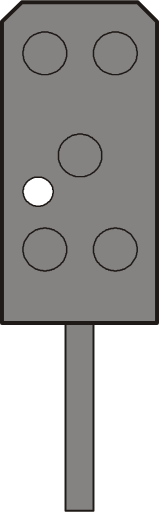
t = 0.00 s
t = 0.38 s: frame unchanged from t = 0.00 s, image omitted
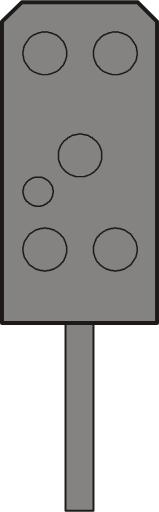
t = 0.75 s
t = 1.13 s: frame unchanged from t = 0.75 s, image omitted

The animated SVG that drew these frames (rendered in a browser with its animation timeline set to each time). Animation: 1 SMIL element (animate=1); one cycle of 1.50 s, repeats indefinitely.

<?xml version="1.0" encoding="UTF-8" standalone="no"?>
<!-- Created with Inkscape (http://www.inkscape.org/) -->

<svg
   width="11.547094mm"
   height="37.12891mm"
   viewBox="0 0 11.547095 37.128909"
   version="1.1"
   id="svg1"
   xmlns="http://www.w3.org/2000/svg"
   xmlns:svg="http://www.w3.org/2000/svg">
  <defs
     id="defs1">
    <clipPath
       clipPathUnits="userSpaceOnUse"
       id="clipPath106">
      <path
         d="m 293.64,379.46 h 30.72 v 30 h -30.72 z"
         transform="translate(-294.66003,-409.46001)"
         id="path106" />
    </clipPath>
    <clipPath
       clipPathUnits="userSpaceOnUse"
       id="clipPath151">
      <path
         d="m 2232,5240.67 h 308 v -310 h -308 z"
         transform="translate(-2385.9998,-5240.6699)"
         id="path151" />
    </clipPath>
    <clipPath
       clipPathUnits="userSpaceOnUse"
       id="clipPath159">
      <path
         d="m 2177,3883.67 h 418 v -1037 h -418 z"
         transform="translate(2.0833333e-4,2.0833333e-4)"
         id="path159" />
    </clipPath>
    <clipPath
       clipPathUnits="userSpaceOnUse"
       id="clipPath176">
      <path
         d="m 2177,2430.67 h 418 v -1037 h -418 z"
         transform="translate(2.0833333e-4,2.0833333e-4)"
         id="path176" />
    </clipPath>
    <clipPath
       clipPathUnits="userSpaceOnUse"
       id="clipPath270">
      <path
         d="m 2177,3851.67 h 418 v -1036 h -418 z"
         transform="translate(0,2.0833333e-4)"
         id="path270" />
    </clipPath>
    <clipPath
       clipPathUnits="userSpaceOnUse"
       id="clipPath287">
      <path
         d="m 2177,2399.67 h 418 v -1037 h -418 z"
         transform="translate(0,2.0833333e-4)"
         id="path287" />
    </clipPath>
    <clipPath
       clipPathUnits="userSpaceOnUse"
       id="clipPath373">
      <path
         d="m 2380,4896.67 h 39 v -653 h -39 z"
         transform="matrix(1.0363639,0,0,-0.96609957,-2502.8204,4728.75)"
         id="path373" />
    </clipPath>
    <clipPath
       clipPathUnits="userSpaceOnUse"
       id="clipPath380">
      <path
         d="m 2246,5184.67 h 306 v -310 h -306 z"
         transform="matrix(1.0363639,0,0,-0.96609957,-2486.2399,5008.9199)"
         id="path380" />
    </clipPath>
    <clipPath
       clipPathUnits="userSpaceOnUse"
       id="clipPath385">
      <path
         d="m 2221,4801.67 h 331 v -341 h -331 z"
         transform="matrix(1.0363639,0,0,-0.96609957,-2643.7601,4313.3198)"
         id="path385" />
    </clipPath>
    <clipPath
       clipPathUnits="userSpaceOnUse"
       id="clipPath391">
      <path
         d="m 2177,3780.67 h 418 v -1036 h -418 z"
         transform="translate(-2.0833333e-4,2.0833333e-4)"
         id="path391" />
    </clipPath>
    <clipPath
       clipPathUnits="userSpaceOnUse"
       id="clipPath408">
      <path
         d="m 2177,2327.67 h 418 v -1036 h -418 z"
         transform="translate(-2.0833333e-4,2.0833333e-4)"
         id="path408" />
    </clipPath>
    <clipPath
       clipPathUnits="userSpaceOnUse"
       id="clipPath510">
      <path
         d="m 2177,4125.67 h 418 v -1036 h -418 z"
         transform="translate(2.0833332e-4,2.0833333e-4)"
         id="path510" />
    </clipPath>
    <clipPath
       clipPathUnits="userSpaceOnUse"
       id="clipPath528">
      <path
         d="m 2177,2587.67 h 418 v -1036 h -418 z"
         transform="translate(2.0833332e-4,2.0833333e-4)"
         id="path528" />
    </clipPath>
  </defs>
  <g
     id="layer1"
     transform="translate(-48.682962,-190.23555)">
    <path
       id="path56"
       d="m 53.440514,227.29342 h 2.032 v -14.01233 h -2.032 z"
       style="fill:#848382;fill-opacity:1;fill-rule:evenodd;stroke:#1f1a17;stroke-width:0.142071;stroke-linecap:round;stroke-linejoin:round;stroke-miterlimit:10;stroke-dasharray:none;stroke-opacity:1" />
    <path
       id="path57"
       d="m 58.689842,190.37876 h -8.424334 l -1.439333,1.397 v 21.88633 h 11.260667 v -21.88633 l -1.397,-1.397"
       style="fill:#848382;fill-opacity:1;fill-rule:evenodd;stroke:#1f1a17;stroke-width:0.286427;stroke-linecap:round;stroke-linejoin:round;stroke-miterlimit:10;stroke-dasharray:none;stroke-opacity:1" />
    <path
       id="path58"
       d="m 57.038842,206.76176 h 0.08467 l 0.08467,0.0423 h 0.169334 l 0.08467,0.0423 h 0.08467 l 0.04233,0.0423 h 0.08467 l 0.08467,0.0423 0.04233,0.0423 0.08467,0.0423 0.04233,0.0423 0.08467,0.0423 0.04233,0.0423 0.08467,0.0423 0.04233,0.0423 0.04233,0.0423 0.04233,0.0847 0.04233,0.0423 0.04233,0.0847 0.04233,0.0423 0.04233,0.0847 0.04233,0.0423 0.04233,0.0847 0.04233,0.0423 v 0.0847 l 0.04233,0.0847 v 0.127 l 0.04233,0.0847 v 0.33867 l -0.04233,0.0847 v 0.127 l -0.04233,0.0847 v 0.0847 l -0.04233,0.0423 -0.04233,0.0847 -0.04233,0.0423 -0.04233,0.0847 -0.04233,0.0423 -0.04233,0.0847 -0.04233,0.0423 -0.04233,0.0847 -0.04233,0.0423 -0.04233,0.0423 -0.08467,0.0423 -0.04233,0.0423 -0.08467,0.0423 -0.04233,0.0423 -0.08467,0.0423 -0.04233,0.0423 -0.08467,0.0423 h -0.08467 l -0.04233,0.0423 h -0.08467 l -0.08467,0.0423 h -0.169334 l -0.08467,0.0423 h -0.127 l -0.08467,-0.0423 h -0.169333 l -0.08467,-0.0423 h -0.08467 l -0.04233,-0.0423 h -0.08467 l -0.08467,-0.0423 -0.04233,-0.0423 -0.08467,-0.0423 -0.08467,-0.0423 -0.04233,-0.0423 -0.04233,-0.0423 -0.08467,-0.0423 -0.04233,-0.0423 -0.04233,-0.0423 -0.04233,-0.0847 -0.08467,-0.0423 -0.04233,-0.0847 -0.04233,-0.0423 -0.04233,-0.0847 v -0.0423 l -0.04233,-0.0847 -0.04233,-0.0423 v -0.0847 l -0.04233,-0.0847 v -0.0847 l -0.04233,-0.0423 v -0.508 l 0.04233,-0.0423 v -0.0847 l 0.04233,-0.0847 v -0.0847 l 0.04233,-0.0423 0.04233,-0.0847 v -0.0423 l 0.04233,-0.0847 0.04233,-0.0423 0.04233,-0.0847 0.08467,-0.0423 0.04233,-0.0847 0.04233,-0.0423 0.04233,-0.0423 0.08467,-0.0423 0.04233,-0.0423 0.04233,-0.0423 0.08467,-0.0423 0.08467,-0.0423 0.04233,-0.0423 0.08467,-0.0423 h 0.08467 l 0.04233,-0.0423 h 0.08467 l 0.08467,-0.0423 h 0.169333 l 0.08467,-0.0423 z"
       style="fill:none;stroke:#1f1a17;stroke-width:0.107103;stroke-linecap:round;stroke-linejoin:round;stroke-miterlimit:10;stroke-dasharray:none;stroke-opacity:1" />
    <path
       id="path59"
       d="m 51.958842,206.76176 h 0.08467 l 0.04233,0.0423 h 0.169333 l 0.08467,0.0423 h 0.08467 l 0.04233,0.0423 h 0.08467 l 0.08467,0.0423 0.04233,0.0423 0.08467,0.0423 0.08467,0.0423 0.04233,0.0423 0.04233,0.0423 0.08467,0.0423 0.04233,0.0423 0.04233,0.0423 0.04233,0.0847 0.08467,0.0423 0.04233,0.0847 0.04233,0.0423 0.04233,0.0847 v 0.0423 l 0.04233,0.0847 0.04233,0.0423 v 0.0847 l 0.04233,0.0847 v 0.0847 l 0.04233,0.0423 v 0.508 l -0.04233,0.0423 v 0.0847 l -0.04233,0.0847 v 0.0847 l -0.04233,0.0423 -0.04233,0.0847 v 0.0423 l -0.04233,0.0847 -0.04233,0.0423 -0.04233,0.0847 -0.08467,0.0423 -0.04233,0.0847 -0.04233,0.0423 -0.04233,0.0423 -0.08467,0.0423 -0.04233,0.0423 -0.04233,0.0423 -0.08467,0.0423 -0.08467,0.0423 -0.04233,0.0423 -0.08467,0.0423 h -0.08467 l -0.04233,0.0423 h -0.08467 l -0.08467,0.0423 h -0.169333 l -0.04233,0.0423 h -0.169334 l -0.08467,-0.0423 h -0.169334 l -0.08467,-0.0423 h -0.08467 l -0.04233,-0.0423 h -0.08467 l -0.08467,-0.0423 -0.04233,-0.0423 -0.08467,-0.0423 -0.04233,-0.0423 -0.08467,-0.0423 -0.04233,-0.0423 -0.08467,-0.0423 -0.04233,-0.0423 -0.04233,-0.0423 -0.04233,-0.0847 -0.04233,-0.0423 -0.04233,-0.0847 -0.04233,-0.0423 -0.04233,-0.0847 -0.04233,-0.0423 -0.04233,-0.0847 -0.04233,-0.0423 v -0.0847 l -0.04233,-0.0847 v -0.127 l -0.04233,-0.0847 v -0.33867 l 0.04233,-0.0847 v -0.127 l 0.04233,-0.0847 v -0.0847 l 0.04233,-0.0423 0.04233,-0.0847 0.04233,-0.0423 0.04233,-0.0847 0.04233,-0.0423 0.04233,-0.0847 0.04233,-0.0423 0.04233,-0.0847 0.04233,-0.0423 0.04233,-0.0423 0.08467,-0.0423 0.04233,-0.0423 0.08467,-0.0423 0.04233,-0.0423 0.08467,-0.0423 0.04233,-0.0423 0.08467,-0.0423 h 0.08467 l 0.04233,-0.0423 h 0.08467 l 0.08467,-0.0423 h 0.169334 l 0.08467,-0.0423 h 0.08467"
       style="fill:#848382;fill-opacity:1;fill-rule:evenodd;stroke:none;stroke-width:0.0846667" />
    <path
       id="path60"
       d="m 51.958842,206.76176 h 0.08467 l 0.04233,0.0423 h 0.169333 l 0.08467,0.0423 h 0.08467 l 0.04233,0.0423 h 0.08467 l 0.08467,0.0423 0.04233,0.0423 0.08467,0.0423 0.08467,0.0423 0.04233,0.0423 0.04233,0.0423 0.08467,0.0423 0.04233,0.0423 0.04233,0.0423 0.04233,0.0847 0.08467,0.0423 0.04233,0.0847 0.04233,0.0423 0.04233,0.0847 v 0.0423 l 0.04233,0.0847 0.04233,0.0423 v 0.0847 l 0.04233,0.0847 v 0.0847 l 0.04233,0.0423 v 0.508 l -0.04233,0.0423 v 0.0847 l -0.04233,0.0847 v 0.0847 l -0.04233,0.0423 -0.04233,0.0847 v 0.0423 l -0.04233,0.0847 -0.04233,0.0423 -0.04233,0.0847 -0.08467,0.0423 -0.04233,0.0847 -0.04233,0.0423 -0.04233,0.0423 -0.08467,0.0423 -0.04233,0.0423 -0.04233,0.0423 -0.08467,0.0423 -0.08467,0.0423 -0.04233,0.0423 -0.08467,0.0423 h -0.08467 l -0.04233,0.0423 h -0.08467 l -0.08467,0.0423 h -0.169333 l -0.04233,0.0423 h -0.169334 l -0.08467,-0.0423 h -0.169334 l -0.08467,-0.0423 h -0.08467 l -0.04233,-0.0423 h -0.08467 l -0.08467,-0.0423 -0.04233,-0.0423 -0.08467,-0.0423 -0.04233,-0.0423 -0.08467,-0.0423 -0.04233,-0.0423 -0.08467,-0.0423 -0.04233,-0.0423 -0.04233,-0.0423 -0.04233,-0.0847 -0.04233,-0.0423 -0.04233,-0.0847 -0.04233,-0.0423 -0.04233,-0.0847 -0.04233,-0.0423 -0.04233,-0.0847 -0.04233,-0.0423 v -0.0847 l -0.04233,-0.0847 v -0.127 l -0.04233,-0.0847 v -0.33867 l 0.04233,-0.0847 v -0.127 l 0.04233,-0.0847 v -0.0847 l 0.04233,-0.0423 0.04233,-0.0847 0.04233,-0.0423 0.04233,-0.0847 0.04233,-0.0423 0.04233,-0.0847 0.04233,-0.0423 0.04233,-0.0847 0.04233,-0.0423 0.04233,-0.0423 0.08467,-0.0423 0.04233,-0.0423 0.08467,-0.0423 0.04233,-0.0423 0.08467,-0.0423 0.04233,-0.0423 0.08467,-0.0423 h 0.08467 l 0.04233,-0.0423 h 0.08467 l 0.08467,-0.0423 h 0.169334 l 0.08467,-0.0423 z"
       style="fill:none;stroke:#1f1a17;stroke-width:0.107103;stroke-linecap:round;stroke-linejoin:round;stroke-miterlimit:10;stroke-dasharray:none;stroke-opacity:1" />
    <path
       id="path61"
       d="m 54.498842,199.94609 h 0.169333 l 0.08467,0.0423 h 0.127 l 0.08467,0.0423 h 0.08467 l 0.08467,0.0423 0.04233,0.0423 0.08467,0.0423 0.04233,0.0423 h 0.08467 l 0.04233,0.0847 0.08467,0.0423 0.04233,0.0423 0.04233,0.0423 0.08467,0.0423 0.04233,0.0847 0.04233,0.0423 0.04233,0.0423 0.04233,0.0847 0.04233,0.0423 0.04233,0.0847 v 0.0847 l 0.04233,0.0423 0.04233,0.0847 v 0.0847 l 0.04233,0.0423 v 0.635 l -0.04233,0.0847 v 0.0847 l -0.04233,0.0423 -0.04233,0.0847 v 0.0847 l -0.04233,0.0423 -0.04233,0.0847 -0.04233,0.0423 -0.04233,0.0847 -0.04233,0.0423 -0.04233,0.0423 -0.08467,0.0847 -0.04233,0.0423 -0.04233,0.0423 -0.08467,0.0423 -0.04233,0.0423 -0.08467,0.0423 -0.04233,0.0423 -0.08467,0.0423 h -0.04233 l -0.08467,0.0423 -0.08467,0.0423 h -0.08467 l -0.04233,0.0423 h -0.677334 l -0.04233,-0.0423 h -0.08467 l -0.08467,-0.0423 -0.08467,-0.0423 h -0.04233 l -0.08467,-0.0423 -0.04233,-0.0423 -0.08467,-0.0423 -0.04233,-0.0423 -0.08467,-0.0423 -0.04233,-0.0423 -0.04233,-0.0423 -0.08467,-0.0847 -0.04233,-0.0423 -0.04233,-0.0423 -0.04233,-0.0847 -0.04233,-0.0423 -0.04233,-0.0847 -0.04233,-0.0423 v -0.0847 l -0.04233,-0.0847 -0.04233,-0.0423 v -0.0847 l -0.04233,-0.0847 v -0.635 l 0.04233,-0.0423 v -0.0847 l 0.04233,-0.0847 0.04233,-0.0423 v -0.0847 l 0.04233,-0.0847 0.04233,-0.0423 0.04233,-0.0847 0.04233,-0.0423 0.04233,-0.0423 0.04233,-0.0847 0.08467,-0.0423 0.04233,-0.0423 0.04233,-0.0423 0.08467,-0.0423 0.04233,-0.0847 h 0.08467 l 0.04233,-0.0423 0.08467,-0.0423 0.04233,-0.0423 0.08467,-0.0423 h 0.08467 l 0.08467,-0.0423 h 0.127 l 0.08467,-0.0423 z"
       style="fill:none;stroke:#1f1a17;stroke-width:0.107103;stroke-linecap:round;stroke-linejoin:round;stroke-miterlimit:10;stroke-dasharray:none;stroke-opacity:1" />
    <path
       id="path62"
       d="m 57.038842,192.53776 h 0.254 l 0.08467,0.0423 h 0.08467 l 0.08467,0.0423 h 0.04233 l 0.08467,0.0423 0.08467,0.0423 h 0.04233 l 0.08467,0.0423 0.04233,0.0423 0.08467,0.0423 0.04233,0.0423 0.08467,0.0423 0.04233,0.0847 0.04233,0.0423 0.04233,0.0423 0.04233,0.0847 0.04233,0.0423 0.04233,0.0847 0.04233,0.0423 0.04233,0.0847 0.04233,0.0423 0.04233,0.0847 v 0.0847 l 0.04233,0.0423 v 0.16933 l 0.04233,0.0847 v 0.29633 l -0.04233,0.0847 v 0.16933 l -0.04233,0.0423 v 0.0847 l -0.04233,0.0847 -0.04233,0.0423 -0.04233,0.0847 -0.04233,0.0423 -0.04233,0.0847 -0.04233,0.0423 -0.04233,0.0847 -0.04233,0.0423 -0.04233,0.0423 -0.04233,0.0847 -0.08467,0.0423 -0.04233,0.0423 -0.08467,0.0423 -0.04233,0.0423 -0.08467,0.0423 h -0.04233 l -0.08467,0.0423 -0.08467,0.0423 h -0.04233 l -0.08467,0.0423 h -0.08467 l -0.08467,0.0423 h -0.465667 l -0.08467,-0.0423 h -0.08467 l -0.08467,-0.0423 h -0.04233 l -0.08467,-0.0423 -0.08467,-0.0423 h -0.04233 l -0.08467,-0.0423 -0.08467,-0.0423 -0.04233,-0.0423 -0.04233,-0.0423 -0.08467,-0.0423 -0.04233,-0.0847 -0.04233,-0.0423 -0.04233,-0.0423 -0.08467,-0.0847 -0.04233,-0.0423 -0.04233,-0.0847 -0.04233,-0.0423 v -0.0847 l -0.04233,-0.0423 -0.04233,-0.0847 v -0.0847 l -0.04233,-0.0423 v -0.0847 l -0.04233,-0.0847 v -0.46567 l 0.04233,-0.0847 v -0.0847 l 0.04233,-0.0423 v -0.0847 l 0.04233,-0.0847 0.04233,-0.0423 v -0.0847 l 0.04233,-0.0423 0.04233,-0.0847 0.04233,-0.0423 0.08467,-0.0847 0.04233,-0.0423 0.04233,-0.0423 0.04233,-0.0847 0.08467,-0.0423 0.04233,-0.0423 0.04233,-0.0423 0.08467,-0.0423 0.08467,-0.0423 h 0.04233 l 0.08467,-0.0423 0.08467,-0.0423 h 0.04233 l 0.08467,-0.0423 h 0.08467 l 0.08467,-0.0423 h 0.211667"
       style="fill:#848382;fill-opacity:1;fill-rule:evenodd;stroke:none;stroke-width:0.0846667" />
    <path
       id="path63"
       d="m 57.038842,192.53776 h 0.254 l 0.08467,0.0423 h 0.08467 l 0.08467,0.0423 h 0.04233 l 0.08467,0.0423 0.08467,0.0423 h 0.04233 l 0.08467,0.0423 0.04233,0.0423 0.08467,0.0423 0.04233,0.0423 0.08467,0.0423 0.04233,0.0847 0.04233,0.0423 0.04233,0.0423 0.04233,0.0847 0.04233,0.0423 0.04233,0.0847 0.04233,0.0423 0.04233,0.0847 0.04233,0.0423 0.04233,0.0847 v 0.0847 l 0.04233,0.0423 v 0.16933 l 0.04233,0.0847 v 0.29633 l -0.04233,0.0847 v 0.16933 l -0.04233,0.0423 v 0.0847 l -0.04233,0.0847 -0.04233,0.0423 -0.04233,0.0847 -0.04233,0.0423 -0.04233,0.0847 -0.04233,0.0423 -0.04233,0.0847 -0.04233,0.0423 -0.04233,0.0423 -0.04233,0.0847 -0.08467,0.0423 -0.04233,0.0423 -0.08467,0.0423 -0.04233,0.0423 -0.08467,0.0423 h -0.04233 l -0.08467,0.0423 -0.08467,0.0423 h -0.04233 l -0.08467,0.0423 h -0.08467 l -0.08467,0.0423 h -0.465667 l -0.08467,-0.0423 h -0.08467 l -0.08467,-0.0423 h -0.04233 l -0.08467,-0.0423 -0.08467,-0.0423 h -0.04233 l -0.08467,-0.0423 -0.08467,-0.0423 -0.04233,-0.0423 -0.04233,-0.0423 -0.08467,-0.0423 -0.04233,-0.0847 -0.04233,-0.0423 -0.04233,-0.0423 -0.08467,-0.0847 -0.04233,-0.0423 -0.04233,-0.0847 -0.04233,-0.0423 v -0.0847 l -0.04233,-0.0423 -0.04233,-0.0847 v -0.0847 l -0.04233,-0.0423 v -0.0847 l -0.04233,-0.0847 v -0.46567 l 0.04233,-0.0847 v -0.0847 l 0.04233,-0.0423 v -0.0847 l 0.04233,-0.0847 0.04233,-0.0423 v -0.0847 l 0.04233,-0.0423 0.04233,-0.0847 0.04233,-0.0423 0.08467,-0.0847 0.04233,-0.0423 0.04233,-0.0423 0.04233,-0.0847 0.08467,-0.0423 0.04233,-0.0423 0.04233,-0.0423 0.08467,-0.0423 0.08467,-0.0423 h 0.04233 l 0.08467,-0.0423 0.08467,-0.0423 h 0.04233 l 0.08467,-0.0423 h 0.08467 l 0.08467,-0.0423 z"
       style="fill:none;stroke:#1f1a17;stroke-width:0.107103;stroke-linecap:round;stroke-linejoin:round;stroke-miterlimit:10;stroke-dasharray:none;stroke-opacity:1" />
    <path
       id="path68"
       d="m 51.958842,192.53776 h 0.211667 l 0.08467,0.0423 h 0.08467 l 0.08467,0.0423 h 0.04233 l 0.08467,0.0423 0.08467,0.0423 h 0.04233 l 0.08467,0.0423 0.08467,0.0423 0.04233,0.0423 0.04233,0.0423 0.08467,0.0423 0.04233,0.0847 0.04233,0.0423 0.04233,0.0423 0.08467,0.0847 0.04233,0.0423 0.04233,0.0847 0.04233,0.0423 v 0.0847 l 0.04233,0.0423 0.04233,0.0847 v 0.0847 l 0.04233,0.0423 v 0.0847 l 0.04233,0.0847 v 0.46567 l -0.04233,0.0847 v 0.0847 l -0.04233,0.0423 v 0.0847 l -0.04233,0.0847 -0.04233,0.0423 v 0.0847 l -0.04233,0.0423 -0.04233,0.0847 -0.04233,0.0423 -0.08467,0.0847 -0.04233,0.0423 -0.04233,0.0423 -0.04233,0.0847 -0.08467,0.0423 -0.04233,0.0423 -0.04233,0.0423 -0.08467,0.0423 -0.08467,0.0423 h -0.04233 l -0.08467,0.0423 -0.08467,0.0423 h -0.04233 l -0.08467,0.0423 h -0.08467 l -0.08467,0.0423 h -0.465667 l -0.08467,-0.0423 h -0.08467 l -0.08467,-0.0423 h -0.04233 l -0.08467,-0.0423 -0.08467,-0.0423 h -0.04233 l -0.08467,-0.0423 -0.04233,-0.0423 -0.08467,-0.0423 -0.04233,-0.0423 -0.08467,-0.0423 -0.04233,-0.0847 -0.04233,-0.0423 -0.04233,-0.0423 -0.04233,-0.0847 -0.04233,-0.0423 -0.04233,-0.0847 -0.04233,-0.0423 -0.04233,-0.0847 -0.04233,-0.0423 -0.04233,-0.0847 v -0.0847 l -0.04233,-0.0423 v -0.16933 l -0.04233,-0.0847 v -0.29633 l 0.04233,-0.0847 v -0.16933 l 0.04233,-0.0423 v -0.0847 l 0.04233,-0.0847 0.04233,-0.0423 0.04233,-0.0847 0.04233,-0.0423 0.04233,-0.0847 0.04233,-0.0423 0.04233,-0.0847 0.04233,-0.0423 0.04233,-0.0423 0.04233,-0.0847 0.08467,-0.0423 0.04233,-0.0423 0.08467,-0.0423 0.04233,-0.0423 0.08467,-0.0423 h 0.04233 l 0.08467,-0.0423 0.08467,-0.0423 h 0.04233 l 0.08467,-0.0423 h 0.08467 l 0.08467,-0.0423 h 0.254"
       style="fill:#848382;fill-opacity:1;fill-rule:evenodd;stroke:none;stroke-width:0.0846667" />
    <path
       id="path69"
       d="m 51.958842,192.53776 h 0.211667 l 0.08467,0.0423 h 0.08467 l 0.08467,0.0423 h 0.04233 l 0.08467,0.0423 0.08467,0.0423 h 0.04233 l 0.08467,0.0423 0.08467,0.0423 0.04233,0.0423 0.04233,0.0423 0.08467,0.0423 0.04233,0.0847 0.04233,0.0423 0.04233,0.0423 0.08467,0.0847 0.04233,0.0423 0.04233,0.0847 0.04233,0.0423 v 0.0847 l 0.04233,0.0423 0.04233,0.0847 v 0.0847 l 0.04233,0.0423 v 0.0847 l 0.04233,0.0847 v 0.46567 l -0.04233,0.0847 v 0.0847 l -0.04233,0.0423 v 0.0847 l -0.04233,0.0847 -0.04233,0.0423 v 0.0847 l -0.04233,0.0423 -0.04233,0.0847 -0.04233,0.0423 -0.08467,0.0847 -0.04233,0.0423 -0.04233,0.0423 -0.04233,0.0847 -0.08467,0.0423 -0.04233,0.0423 -0.04233,0.0423 -0.08467,0.0423 -0.08467,0.0423 h -0.04233 l -0.08467,0.0423 -0.08467,0.0423 h -0.04233 l -0.08467,0.0423 h -0.08467 l -0.08467,0.0423 h -0.465667 l -0.08467,-0.0423 h -0.08467 l -0.08467,-0.0423 h -0.04233 l -0.08467,-0.0423 -0.08467,-0.0423 h -0.04233 l -0.08467,-0.0423 -0.04233,-0.0423 -0.08467,-0.0423 -0.04233,-0.0423 -0.08467,-0.0423 -0.04233,-0.0847 -0.04233,-0.0423 -0.04233,-0.0423 -0.04233,-0.0847 -0.04233,-0.0423 -0.04233,-0.0847 -0.04233,-0.0423 -0.04233,-0.0847 -0.04233,-0.0423 -0.04233,-0.0847 v -0.0847 l -0.04233,-0.0423 v -0.16933 l -0.04233,-0.0847 v -0.29633 l 0.04233,-0.0847 v -0.16933 l 0.04233,-0.0423 v -0.0847 l 0.04233,-0.0847 0.04233,-0.0423 0.04233,-0.0847 0.04233,-0.0423 0.04233,-0.0847 0.04233,-0.0423 0.04233,-0.0847 0.04233,-0.0423 0.04233,-0.0423 0.04233,-0.0847 0.08467,-0.0423 0.04233,-0.0423 0.08467,-0.0423 0.04233,-0.0423 0.08467,-0.0423 h 0.04233 l 0.08467,-0.0423 0.08467,-0.0423 h 0.04233 l 0.08467,-0.0423 h 0.08467 l 0.08467,-0.0423 z"
       style="fill:none;stroke:#1f1a17;stroke-width:0.107103;stroke-linecap:round;stroke-linejoin:round;stroke-miterlimit:10;stroke-dasharray:none;stroke-opacity:1" />
    <path
       id="path70"
       d="m 51.450842,203.07876 h 0.254 l 0.08467,0.0423 h 0.04233 l 0.04233,0.0423 h 0.04233 l 0.04233,0.0423 h 0.04233 l 0.04233,0.0423 0.04233,0.0423 h 0.04233 l 0.04233,0.0423 0.04233,0.0423 0.04233,0.0423 0.04233,0.0423 0.04233,0.0423 v 0.0423 l 0.04233,0.0423 0.04233,0.0423 v 0.0423 l 0.04233,0.0423 v 0.0423 l 0.04233,0.0423 v 0.16933 l 0.04233,0.0423 v 0.21167 l -0.04233,0.0847 v 0.127 l -0.04233,0.0423 v 0.0423 l -0.04233,0.0847 v 0.0423 l -0.04233,0.0423 -0.04233,0.0423 v 0.0423 l -0.04233,0.0423 -0.04233,0.0423 h -0.04233 l -0.04233,0.0423 -0.04233,0.0423 -0.04233,0.0423 -0.04233,0.0423 h -0.04233 l -0.04233,0.0423 h -0.04233 l -0.04233,0.0423 h -0.04233 l -0.04233,0.0423 h -0.127 l -0.04233,0.0423 h -0.338666 l -0.04233,-0.0423 h -0.127 l -0.04233,-0.0423 h -0.04233 l -0.04233,-0.0423 h -0.04233 l -0.04233,-0.0423 h -0.04233 l -0.04233,-0.0423 -0.04233,-0.0423 -0.04233,-0.0423 -0.04233,-0.0423 h -0.04233 l -0.04233,-0.0423 -0.04233,-0.0423 v -0.0423 l -0.04233,-0.0423 -0.04233,-0.0423 v -0.0423 l -0.04233,-0.0847 v -0.0423 l -0.04233,-0.0423 v -0.127 l -0.04233,-0.0847 v -0.21167 l 0.04233,-0.0423 v -0.16933 l 0.04233,-0.0423 v -0.0423 l 0.04233,-0.0423 v -0.0423 l 0.04233,-0.0423 0.04233,-0.0423 v -0.0423 l 0.04233,-0.0423 0.04233,-0.0423 0.04233,-0.0423 0.04233,-0.0423 0.04233,-0.0423 h 0.04233 l 0.04233,-0.0423 0.04233,-0.0423 h 0.04233 l 0.04233,-0.0423 h 0.04233 l 0.04233,-0.0423 h 0.04233 l 0.08467,-0.0423 h 0.254"
       style="fill:#ffffff;fill-opacity:1;fill-rule:evenodd;stroke:none;stroke-width:0.0846667" >
       <animate
          attributeName="fill"
          values="#ffffff;#848382"
          dur="1.5s"
          calcMode="discrete"
          repeatCount="indefinite" />
    </path>
    <path
       id="path71"
       d="m 51.450842,203.07876 h 0.254 l 0.08467,0.0423 h 0.04233 l 0.04233,0.0423 h 0.04233 l 0.04233,0.0423 h 0.04233 l 0.04233,0.0423 0.04233,0.0423 h 0.04233 l 0.04233,0.0423 0.04233,0.0423 0.04233,0.0423 0.04233,0.0423 0.04233,0.0423 v 0.0423 l 0.04233,0.0423 0.04233,0.0423 v 0.0423 l 0.04233,0.0423 v 0.0423 l 0.04233,0.0423 v 0.16933 l 0.04233,0.0423 v 0.21167 l -0.04233,0.0847 v 0.127 l -0.04233,0.0423 v 0.0423 l -0.04233,0.0847 v 0.0423 l -0.04233,0.0423 -0.04233,0.0423 v 0.0423 l -0.04233,0.0423 -0.04233,0.0423 h -0.04233 l -0.04233,0.0423 -0.04233,0.0423 -0.04233,0.0423 -0.04233,0.0423 h -0.04233 l -0.04233,0.0423 h -0.04233 l -0.04233,0.0423 h -0.04233 l -0.04233,0.0423 h -0.127 l -0.04233,0.0423 h -0.338666 l -0.04233,-0.0423 h -0.127 l -0.04233,-0.0423 h -0.04233 l -0.04233,-0.0423 h -0.04233 l -0.04233,-0.0423 h -0.04233 l -0.04233,-0.0423 -0.04233,-0.0423 -0.04233,-0.0423 -0.04233,-0.0423 h -0.04233 l -0.04233,-0.0423 -0.04233,-0.0423 v -0.0423 l -0.04233,-0.0423 -0.04233,-0.0423 v -0.0423 l -0.04233,-0.0847 v -0.0423 l -0.04233,-0.0423 v -0.127 l -0.04233,-0.0847 v -0.21167 l 0.04233,-0.0423 v -0.16933 l 0.04233,-0.0423 v -0.0423 l 0.04233,-0.0423 v -0.0423 l 0.04233,-0.0423 0.04233,-0.0423 v -0.0423 l 0.04233,-0.0423 0.04233,-0.0423 0.04233,-0.0423 0.04233,-0.0423 0.04233,-0.0423 h 0.04233 l 0.04233,-0.0423 0.04233,-0.0423 h 0.04233 l 0.04233,-0.0423 h 0.04233 l 0.04233,-0.0423 h 0.04233 l 0.08467,-0.0423 z"
       style="fill:none;stroke:#1f1a17;stroke-width:0.107103;stroke-linecap:round;stroke-linejoin:round;stroke-miterlimit:10;stroke-dasharray:none;stroke-opacity:1" />
  </g>
</svg>
